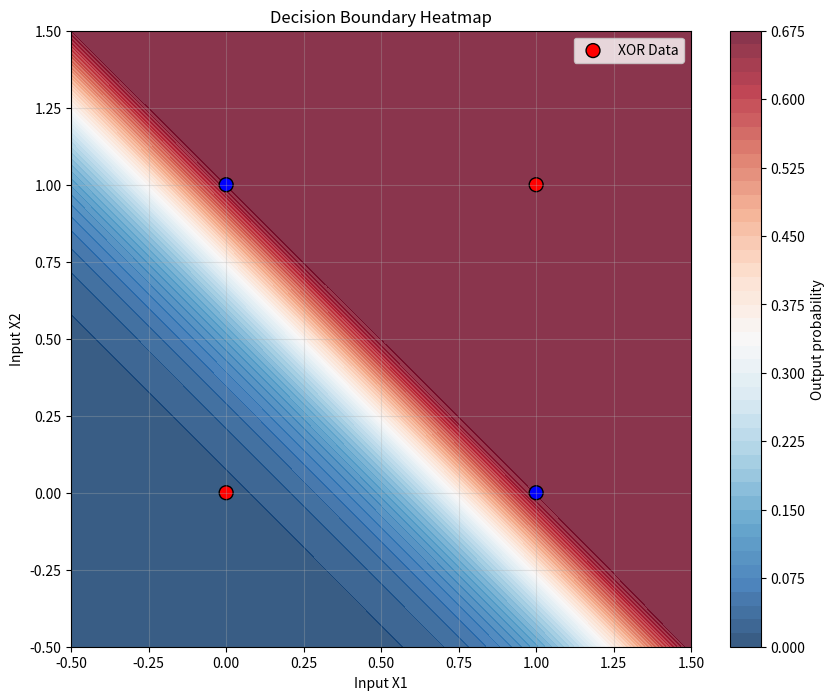
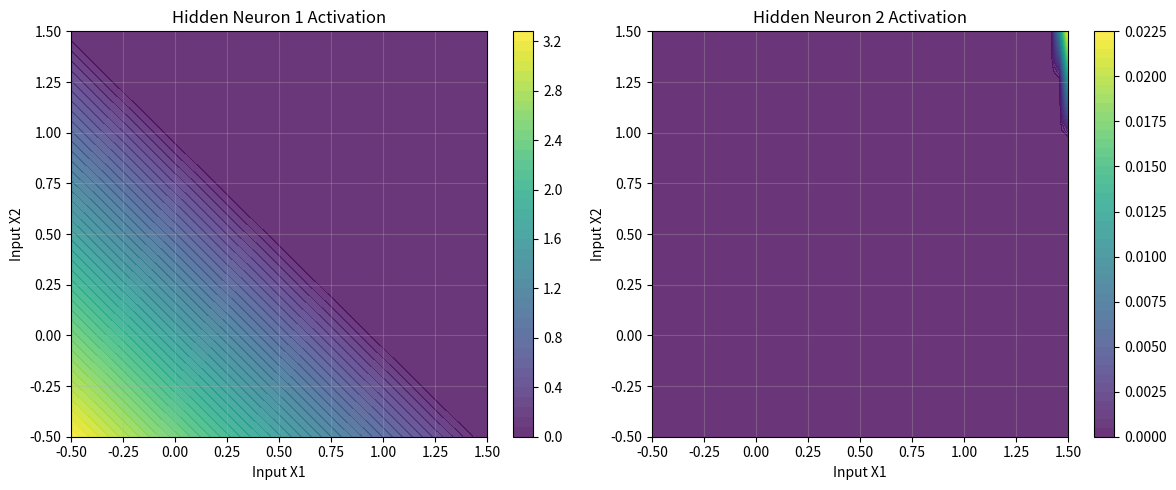
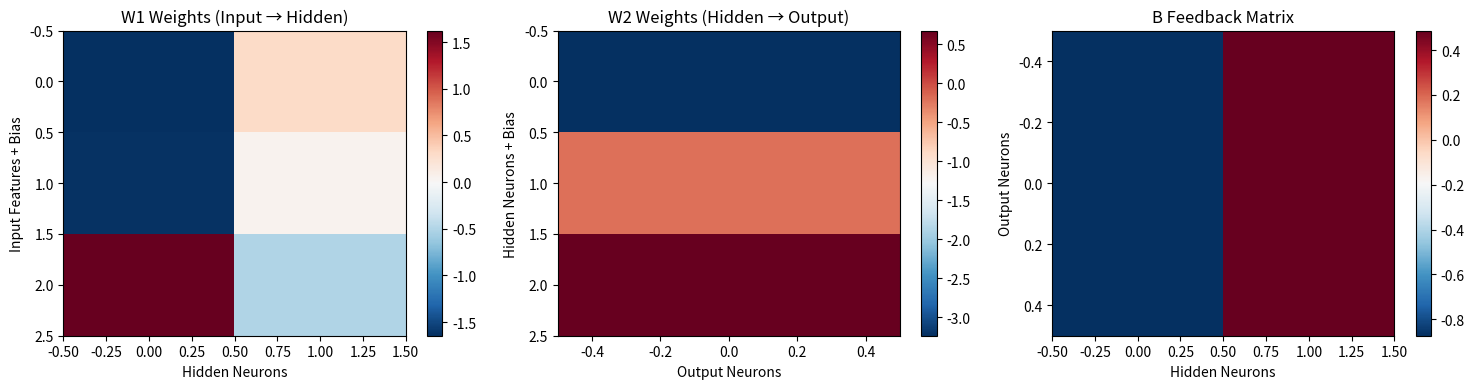
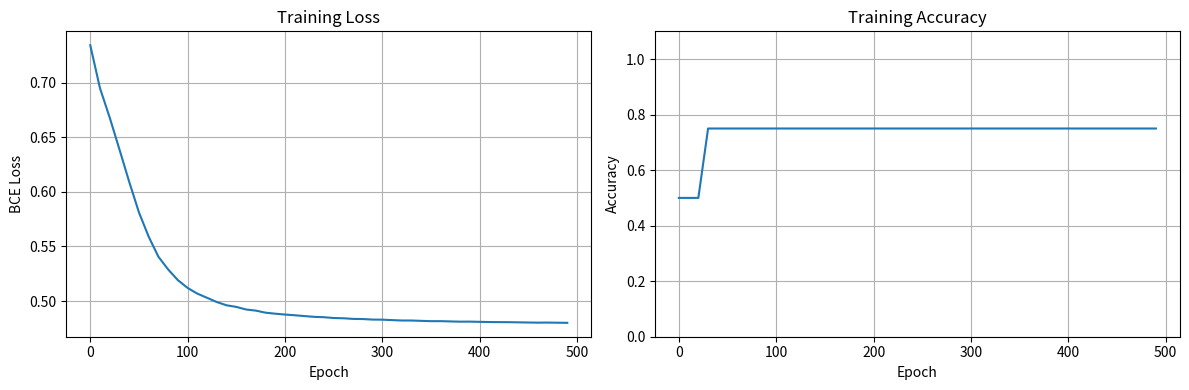

These figures' Python source, in order:
#--------------------------------------------------------------------------------------------------
#IMPORTS

import numpy as np
import matplotlib.pyplot as plt


#--------------------------------------------------------------------------------------------------
# FUNCTION DEFENITIONS

# Hardware readout - cancels the shift
def readout(Xv, G, S):
    return Xv @ G - S * np.sum(Xv, axis=1, keepdims=True)     

def relu(z): 
    return np.maximum(0, z)

def d_relu(z): 
    return (z > 0).astype(float)

def sigmoid(z): return 1/(1+np.exp(-z))

def add_bias(A):
    return np.concatenate([A, np.ones((A.shape[0],1), dtype=A.dtype)], axis=1)

def binary_cross_entropy(y_pred, y_true):
    return -np.mean(y_true * np.log(y_pred + 1e-8) + (1 - y_true) * np.log(1 - y_pred + 1e-8))


#--------------------------------------------------------------------------------------------------
# HEATMAP VISUALIZATION FUNCTIONS

def plot_decision_boundary(X, Y, W1, W2):
    """Plot decision boundary of the network"""
    # Create a grid of points
    x_min, x_max = -0.5, 1.5
    y_min, y_max = -0.5, 1.5
    xx, yy = np.meshgrid(np.linspace(x_min, x_max, 100),
                         np.linspace(y_min, y_max, 100))
    
    # Predict for each grid point
    grid_points = np.c_[xx.ravel(), yy.ravel()]
    grid_points_bias = add_bias(grid_points)
    
    h_grid = relu(grid_points_bias @ W1)
    y_grid = sigmoid(add_bias(h_grid) @ W2)
    Z = y_grid.reshape(xx.shape)
    
    # Plot
    plt.figure(figsize=(10, 8))
    plt.contourf(xx, yy, Z, levels=50, cmap='RdBu_r', alpha=0.8)
    plt.colorbar(label='Output probability')
    
    # Plot training data
    colors = ['red' if y == 0 else 'blue' for y in Y.flatten()]
    plt.scatter(X[:, 0], X[:, 1], c=colors, s=100, edgecolors='black', label='XOR Data')
    
    plt.title('Decision Boundary Heatmap')
    plt.xlabel('Input X1')
    plt.ylabel('Input X2')
    plt.legend()
    plt.grid(True, alpha=0.3)
    plt.show()

def plot_hidden_activations(X, W1):
    """Plot heatmap of hidden layer activations"""
    # Create a grid of points
    x_min, x_max = -0.5, 1.5
    y_min, y_max = -0.5, 1.5
    xx, yy = np.meshgrid(np.linspace(x_min, x_max, 50),
                         np.linspace(y_min, y_max, 50))
    
    grid_points = np.c_[xx.ravel(), yy.ravel()]
    grid_points_bias = add_bias(grid_points)
    
    # Get hidden activations
    h_grid = relu(grid_points_bias @ W1)
    
    # Plot each hidden neuron's activation
    fig, axes = plt.subplots(1, 2, figsize=(12, 5))
    
    for i in range(2):
        Z = h_grid[:, i].reshape(xx.shape)
        im = axes[i].contourf(xx, yy, Z, levels=50, cmap='viridis', alpha=0.8)
        plt.colorbar(im, ax=axes[i])
        axes[i].set_title(f'Hidden Neuron {i+1} Activation')
        axes[i].set_xlabel('Input X1')
        axes[i].set_ylabel('Input X2')
        axes[i].grid(True, alpha=0.3)
    
    plt.tight_layout()
    plt.show()

def plot_weight_heatmaps(W1, W2, B):
    """Plot heatmaps of weight matrices"""
    fig, axes = plt.subplots(1, 3, figsize=(15, 4))
    
    # W1 heatmap
    im1 = axes[0].imshow(W1, cmap='RdBu_r', aspect='auto')
    axes[0].set_title('W1 Weights (Input → Hidden)')
    axes[0].set_xlabel('Hidden Neurons')
    axes[0].set_ylabel('Input Features + Bias')
    plt.colorbar(im1, ax=axes[0])
    
    # W2 heatmap  
    im2 = axes[1].imshow(W2, cmap='RdBu_r', aspect='auto')
    axes[1].set_title('W2 Weights (Hidden → Output)')
    axes[1].set_xlabel('Output Neurons')
    axes[1].set_ylabel('Hidden Neurons + Bias')
    plt.colorbar(im2, ax=axes[1])
    
    # B heatmap
    im3 = axes[2].imshow(B, cmap='RdBu_r', aspect='auto')
    axes[2].set_title('B Feedback Matrix')
    axes[2].set_xlabel('Hidden Neurons')
    axes[2].set_ylabel('Output Neurons')
    plt.colorbar(im3, ax=axes[2])
    
    plt.tight_layout()
    plt.show()



#--------------------------------------------------------------------------------------------
# Initialization 

# XOR
X = np.array([[0,0],[0,1],[1,0],[1,1]], dtype=np.float32)  # (4,2)
Y = np.array([[0],[1],[1],[0]], dtype=np.float32)          # (4,1)

# Network architecture
input, hidden, output = 2, 2, 1

rng = np.random.default_rng()

# Weights (can be negative). Init Xavier
W1 = rng.normal(0,np.sqrt(1/(input+1)), size=(input+1, hidden))   # (2x2)
W2 = rng.normal(0, np.sqrt(1/(hidden+1)), size=(hidden+1, output))  # (2x1)

W1[-1, :] = np.array([+0.5, -0.5])  # different hidden bias 

# Random feedback matrix B
max_attempts = 50  
min_alignment = -0.1  # Allow slightly negative alignment

for attempt in range(max_attempts):
    B = rng.normal(0, 1.0, size=(output, hidden))
    B, _ = np.linalg.qr(B.T)
    B = B.T
    
    x_sample = add_bias(X[0:1, :])
    y_true = Y[0:1, :]
    
    h = relu(x_sample @ W1)  # CHANGED: tanh → relu
    y_pred = sigmoid(add_bias(h) @ W2)
    e_sample = y_pred - y_true
    
    W2_hidden = W2[:-1, :]
    intermediate = W2_hidden.T @ B.T
    alignment = e_sample.item() * intermediate.item() * e_sample.item()
    
    if alignment > min_alignment: 
        print(f"Using B with alignment: {alignment:.4f}")
        break
else:
    print("Using random B (no suitable found)")


#--------------------------------------------------------------------------------------------
# TRAINING

lr = 0.3         
epochs = 500    

idx = np.arange(len(X))

# Store training history
train_losses = []
train_accuracies = []
convergence_epoch = None
epoch_numbers = []

for ep in range(epochs):
    rng.shuffle(idx)
    Xb = add_bias(X[idx])
    Yb = Y[idx]

    # forward - CHANGED: tanh → relu for hidden layer
    h = relu(Xb @ W1)                 # (4,2) 
    hb = add_bias(h)                  # (4,3)
    y = sigmoid(hb @ W2)              # (4,1) 

    # BCE-with-sigmoid: dL/dy_lin = (y - Y)
    e = (y - Yb)                      # (4,1)
    d_hid = (e @ B) * d_relu(h)       # (4,2) 

    # batch updates
    W2 -= lr * (hb.T @ e) / len(X)
    W1 -= lr * (Xb.T @ d_hid) / len(X)

    # Monitor training progress
    if ep % 10 == 0:
        h_val = relu(add_bias(X) @ W1)  
        y_val = sigmoid(add_bias(h_val) @ W2)
        
        loss = binary_cross_entropy(y_val, Y)
        pred_val = (y_val >= 0.5).astype(int)
        accuracy = np.mean(pred_val == Y)
        
        epoch_numbers.append(ep)
        train_losses.append(loss)
        train_accuracies.append(accuracy)
        
        # Check for convergence
        if np.array_equal(pred_val.ravel(), Y.ravel()) and convergence_epoch is None:
            convergence_epoch = ep
            print(f"Converged at epoch {ep}")
            # break
            
        if ep % 100 == 0:
            print(f"Epoch {ep}: Loss = {loss:.4f}, Accuracy = {accuracy:.2%}")
    

h = relu(add_bias(X) @ W1)  
y = sigmoid(add_bias(h) @ W2)
pred = (y >= 0.5).astype(int)
print("Outputs:", y.round(3).ravel())
print("Pred   :", pred.ravel().tolist(), " Targets:", Y.ravel().tolist())


#-------------------------------------------------------------------------------------------
# HEATMAP VISUALIZATIONS

# 1. Decision Boundary Heatmap
print("Plotting decision boundary...")
plot_decision_boundary(X, Y, W1, W2)

# 2. Hidden Layer Activations Heatmap  
print("Plotting hidden layer activations...")
plot_hidden_activations(X, W1)

# 3. Weight Matrices Heatmaps
print("Plotting weight matrices...")
plot_weight_heatmaps(W1, W2, B)


# ---------------------------------------------------------------------------------------------------
# PLOTS

plt.figure(figsize=(12, 4))

plt.subplot(1, 2, 1)
plt.plot(epoch_numbers, train_losses)
plt.title('Training Loss')
plt.xlabel('Epoch')
plt.ylabel('BCE Loss')
plt.grid(True)

plt.subplot(1, 2, 2)
plt.plot(epoch_numbers, train_accuracies)
plt.title('Training Accuracy')
plt.xlabel('Epoch')
plt.ylabel('Accuracy')
plt.grid(True)
plt.ylim(0, 1.1)

if convergence_epoch is not None:
        plt.axvline(x=convergence_epoch, color='r', linestyle='--', alpha=0.7, label=f'Converged at {convergence_epoch}')
        plt.legend()

plt.tight_layout()
plt.show()


#-------------------------------------------------------------------------------------------
# HARDWARE READOUT

S = max(-W1.min(), -W2.min(), -B.min()) + 1e-3  # with eps

G1 = W1 + S
G2 = W2 + S
B_hardware = B + S  

print("\n Offset = ", S)
print("\nLayer1 (W1) programmed conductances G1:\n", G1.round(4))
print("\nLayer2 (W2) programmed conductances G2:\n", G2.round(4))
print("\nB matrix conductances:\n", B_hardware.round(4))


# Re-run forward using the "hardware view"
h_hw = relu(readout(add_bias(X), G1, S))  
y_hw = sigmoid(readout(add_bias(h_hw), G2, S))

print("\nHardware outputs:", y_hw.round(3).ravel())
print("Matches software:", np.allclose(y_hw, y, atol=1e-3))


#-------------------------------------------------------------------------------------------------
'''
NOTES:

1. Changed tanh to ReLu
2. Heatmaps implemented

'''
